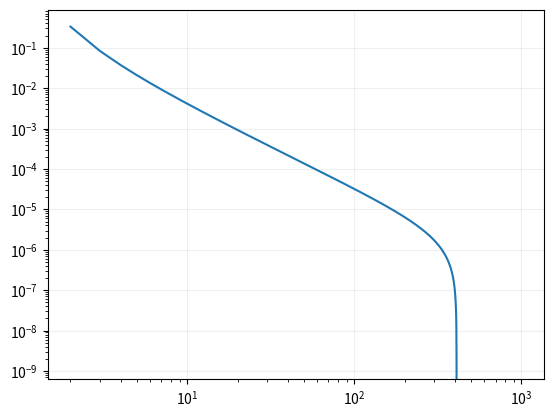

Python code for this plot:
###

import numpy as np
import matplotlib.pyplot as plt

def rhs_func(x):
    return 2


def analytical_sol_derivative(x):
    return 1 - 2*x


def stiffness_matrix_assembler(x):
    N = len(x) - 1
    
    A = np.zeros((N+1, N+1))

    for i in range(N):
        h = x[i+1] - x[i]
        A[i:i+2, i:i+2] += np.array([[1, -1], [-1, 1]])/h
    
    A[0,0], A[-1, -1] = 1e6, 1e6

    return A


def load_vector_assembler(x, func):
    N = len(x) - 1
    
    B = np.zeros(N+1)

    for i in range(N):
        h = x[i+1] - x[i]
        B[i:i+2] += np.array([func(x[i]), func(x[i+1])])*h/2

    return B


def first_fem_solver(a, b, N, func):

    x = np.linspace(a, b, N)
    
    A = stiffness_matrix_assembler(x)
    B = load_vector_assembler(x, func)

    x_i = np.linalg.solve(A, B)

    return x_i, A, x


def main():

    u_analytical_norm = 1/3

    N = np.arange(2, 1000)

    err_vec = np.zeros_like(N, dtype=float)

    for idx, e in enumerate(N):

        x_i, A, _ = first_fem_solver(0, 1, e, rhs_func)

        u_numerical_norm = x_i.T@A@x_i

        err_vec[idx] = u_analytical_norm - u_numerical_norm

    plt.figure()
    plt.loglog(N, err_vec)
    plt.grid(alpha=0.2)


if __name__ == "__main__":
    main()